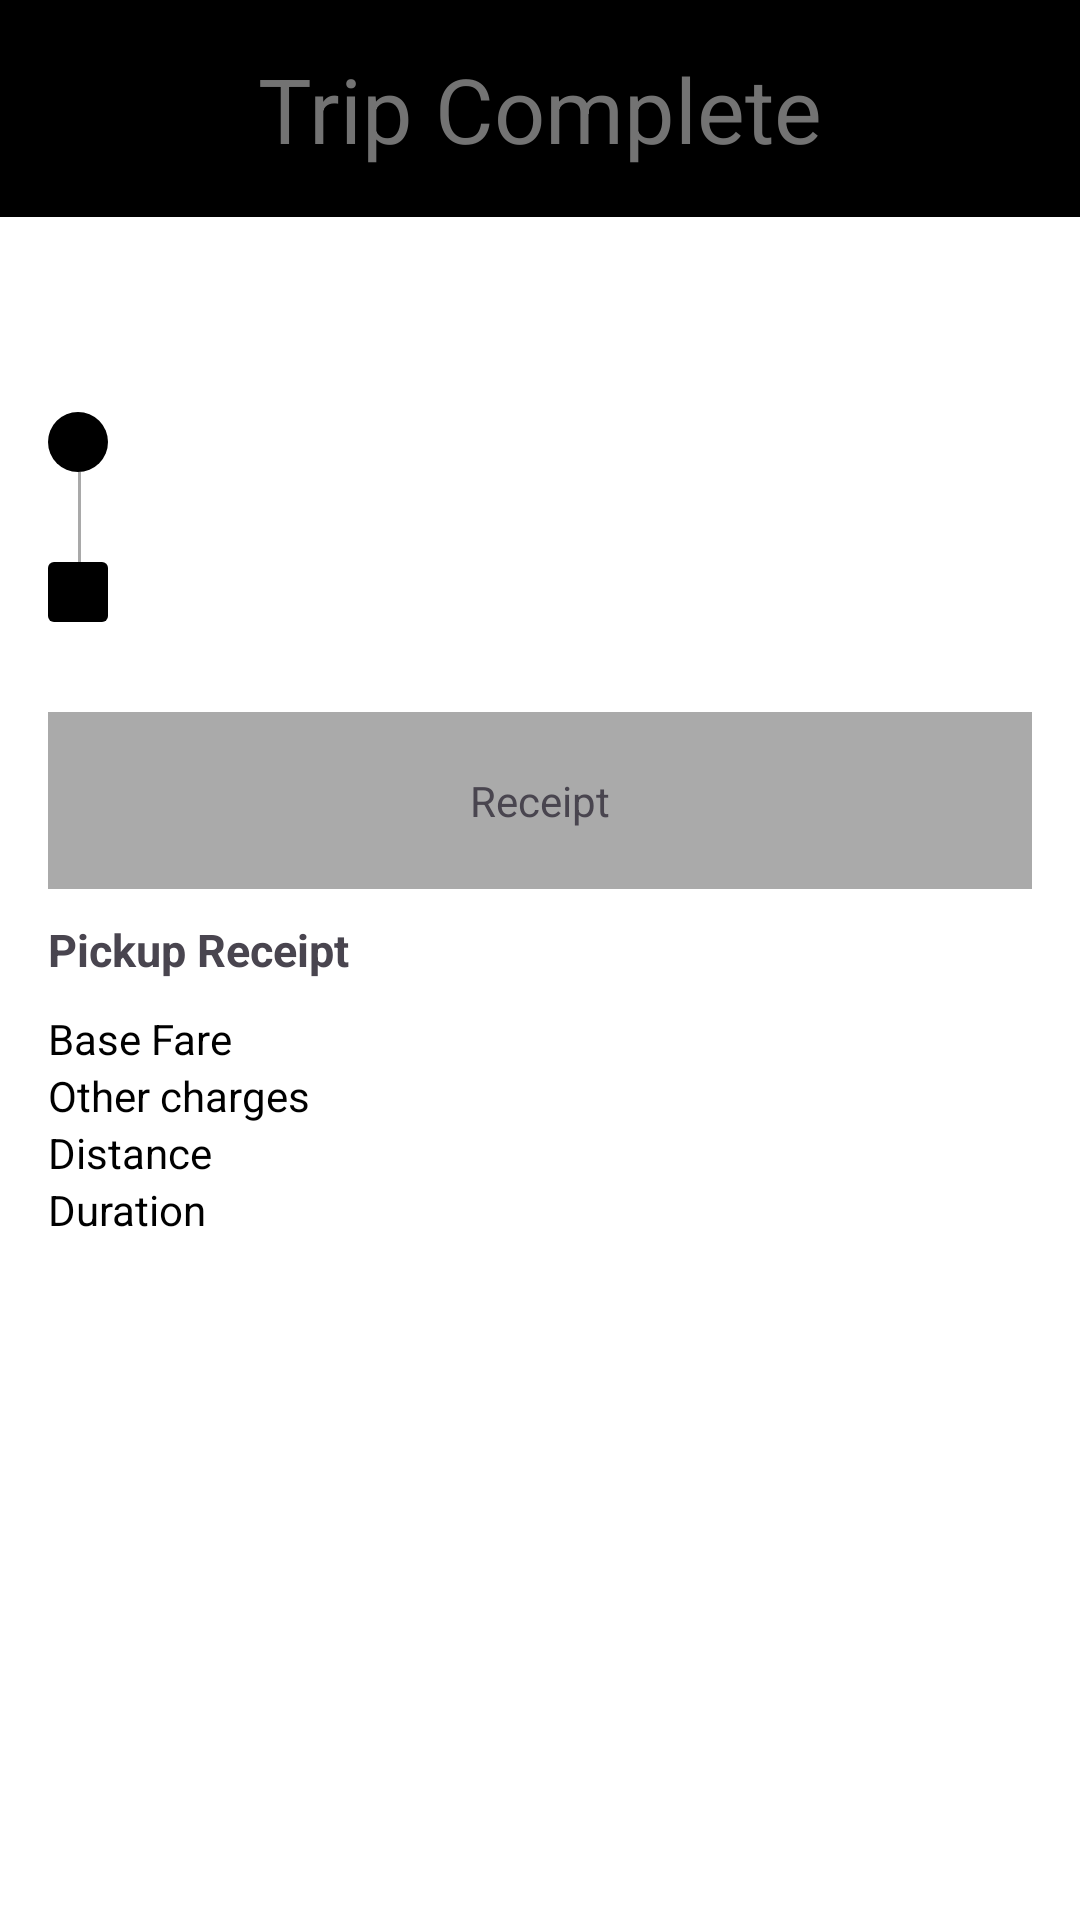

Reconstruct the res/layout file that produces this screen, plus the resources it refers to.
<!-- AndroidManifest.xml: application theme Theme.Okada -->
<!-- res/layout/fragment_job_complete.xml -->
<?xml version="1.0" encoding="utf-8"?>
<LinearLayout xmlns:android="http://schemas.android.com/apk/res/android"
    xmlns:app="http://schemas.android.com/apk/res-auto"
    xmlns:tools="http://schemas.android.com/tools"
    android:id="@+id/main"
    android:layout_width="match_parent"
    android:layout_height="match_parent"
    android:background="@color/black"
    android:orientation="vertical"
    tools:context=".ui.requestDriver.JobCompleteFragment">

    <LinearLayout
        android:layout_width="match_parent"
        android:layout_height="wrap_content"
        android:orientation="vertical"
        android:padding="16dp">


        <TextView
            android:id="@+id/trip_complete_title"
            android:layout_width="wrap_content"
            android:layout_height="wrap_content"
            android:layout_gravity="center_horizontal"
            android:text="@string/trip_complete"
            android:textColor="@color/app_grey"
            android:textSize="30sp" />
    </LinearLayout>

    <FrameLayout
        android:layout_width="match_parent"
        android:layout_height="match_parent"
        android:background="@color/white">

        <LinearLayout
            android:id="@+id/layout_detail"
            android:layout_width="match_parent"
            android:layout_height="match_parent"
            android:orientation="vertical"
            android:padding="16dp">

            <LinearLayout
                android:layout_width="match_parent"
                android:layout_height="wrap_content"
                android:orientation="horizontal"
                android:weightSum="1">

                <TextView
                    android:id="@+id/text_date"
                    android:layout_width="0dp"
                    android:layout_height="wrap_content"
                    android:layout_weight="1"
                    android:textColor="@color/black"
                    tools:text="19/4/2024 2.30pm" />

                <TextView
                    android:id="@+id/text_total"
                    android:layout_width="wrap_content"
                    android:layout_height="wrap_content"
                    android:textColor="@color/black"
                    tools:text="$ 3.50" />

            </LinearLayout>

            <View
                android:layout_width="wrap_content"
                android:layout_height="30dp">

            </View>

            <LinearLayout
                android:layout_width="match_parent"
                android:layout_height="wrap_content"
                android:orientation="vertical">

                <LinearLayout
                    android:layout_width="match_parent"
                    android:layout_height="wrap_content"
                    android:orientation="horizontal">

                    <ImageView
                        android:layout_width="wrap_content"
                        android:layout_height="wrap_content"
                        android:layout_gravity="bottom"
                        android:src="@drawable/round" />

                    <TextView
                        android:id="@+id/text_origin"
                        android:layout_width="match_parent"
                        android:layout_height="wrap_content"
                        android:layout_marginStart="10dp"
                        android:textColor="@android:color/darker_gray"
                        tools:text="12 Raven Road, Didcot" />

                </LinearLayout>

                <View
                    android:layout_width="1dp"
                    android:layout_height="30dp"
                    android:layout_marginStart="10dp"
                    android:background="@color/app_light_grey"></View>

                <LinearLayout
                    android:layout_width="match_parent"
                    android:layout_height="wrap_content"
                    android:orientation="horizontal">

                    <ImageView
                        android:layout_width="wrap_content"
                        android:layout_height="wrap_content"
                        android:src="@drawable/rectangle" />

                    <TextView
                        android:id="@+id/text_destination"
                        android:layout_width="match_parent"
                        android:layout_height="wrap_content"
                        android:layout_marginStart="10dp"
                        android:textColor="@android:color/darker_gray"
                        tools:text="12 Raven Road, Didcot" />


                </LinearLayout>

            </LinearLayout>

            <View
                android:layout_width="wrap_content"
                android:layout_height="30dp">

            </View>

            <LinearLayout
                android:layout_width="match_parent"
                android:layout_height="wrap_content"
                android:background="@android:color/darker_gray"
                android:orientation="vertical"
                android:padding="20dp">

                <TextView
                    android:layout_width="wrap_content"
                    android:layout_height="wrap_content"
                    android:layout_gravity="center"
                    android:text="@string/receipt" />

            </LinearLayout>

            <TextView
                android:layout_width="wrap_content"
                android:layout_height="wrap_content"
                android:layout_marginTop="10dp"
                android:textSize="15sp"
                android:textStyle="bold"
                android:layout_marginBottom="10dp"
                android:text="@string/pickup_receipt" />

            <LinearLayout
                android:layout_width="match_parent"
                android:layout_height="wrap_content"
                android:orientation="horizontal"
                android:weightSum="1">

                <TextView
                    android:layout_width="0dp"
                    android:layout_height="wrap_content"
                    android:layout_weight="1"
                    android:text="@string/base_fare"
                    android:textColor="@color/black" />

                <TextView
                    android:id="@+id/text_fare"
                    android:layout_width="wrap_content"
                    android:layout_height="match_parent"
                    android:textColor="@color/black"
                    tools:text="$ 3.50" />

            </LinearLayout>

            <LinearLayout
                android:layout_width="match_parent"
                android:layout_height="wrap_content"
                android:orientation="horizontal"
                android:weightSum="1">

                <TextView
                    android:layout_width="0dp"
                    android:layout_height="wrap_content"
                    android:layout_weight="1"
                    android:text="@string/other_charges"
                    android:textColor="@color/black" />

                <TextView
                    android:id="@+id/text_other_charges"
                    android:layout_width="wrap_content"
                    android:layout_height="wrap_content"
                    android:textColor="@color/black"
                    tools:text="$ 3.50" />

            </LinearLayout>

            <LinearLayout
                android:layout_width="match_parent"
                android:layout_height="wrap_content"
                android:orientation="horizontal"
                android:weightSum="1">

                <TextView
                    android:layout_width="0dp"
                    android:layout_height="wrap_content"
                    android:layout_weight="1"
                    android:text="@string/distance"
                    android:textColor="@color/black" />

                <TextView
                    android:id="@+id/text_distance"
                    android:layout_width="wrap_content"
                    android:layout_height="wrap_content"
                    android:textColor="@color/black"
                    tools:text="5Km" />

            </LinearLayout>

            <LinearLayout
                android:layout_width="match_parent"
                android:layout_height="wrap_content"
                android:orientation="horizontal"
                android:weightSum="1">

                <TextView
                    android:layout_width="0dp"
                    android:layout_height="wrap_content"
                    android:layout_weight="1"
                    android:text="@string/duration"
                    android:textColor="@color/black" />

                <TextView
                    android:id="@+id/text_duration"
                    android:layout_width="wrap_content"
                    android:layout_height="wrap_content"
                    android:textColor="@color/black"
                    tools:text="10m" />

            </LinearLayout>
        </LinearLayout>

    </FrameLayout>


</LinearLayout>
<!-- resources referenced by this layout -->
<resources>
  <color name="app_grey">#FF737373</color>
  <color name="app_light_grey">#FFA9A9A9</color>
  <color name="black">#FF000000</color>
  <color name="white">#FFFFFFFF</color>
  <!-- drawable rectangle (drawable) -->
  <?xml version="1.0" encoding="utf-8"?>
  <shape xmlns:android="http://schemas.android.com/apk/res/android"
      android:shape="rectangle">
      <solid android:color="@color/black" />
      <size android:width="20dp" android:height="20dp" />
      <corners android:radius="2dp" />
  </shape>
  <!-- drawable round (drawable) -->
  <?xml version="1.0" encoding="utf-8"?>
  <shape xmlns:android="http://schemas.android.com/apk/res/android"
      android:shape="oval">
      <solid android:color="@color/black" />
      <size android:width="20dp" android:height="20dp" />
  </shape>
  <string name="base_fare">Base Fare</string>
  <string name="distance">Distance</string>
  <string name="duration">Duration</string>
  <string name="other_charges">Other charges</string>
  <string name="pickup_receipt">Pickup Receipt</string>
  <string name="receipt">Receipt</string>
  <string name="trip_complete">Trip Complete</string>
  <color name="md_theme_light_primary">#ccbe00</color>
  <color name="md_theme_light_onPrimary">#FFFFFF</color>
  <color name="md_theme_light_primaryContainer">#F4E650</color>
  <color name="md_theme_light_onPrimaryContainer">#1F1C00</color>
  <color name="md_theme_light_secondary">#635F41</color>
  <color name="md_theme_light_onSecondary">#FFFFFF</color>
  <color name="md_theme_light_secondaryContainer">#EAE3BE</color>
  <color name="md_theme_light_onSecondaryContainer">#1E1C05</color>
  <color name="md_theme_light_tertiary">#406653</color>
  <color name="md_theme_light_onTertiary">#FFFFFF</color>
  <color name="md_theme_light_tertiaryContainer">#C1ECD4</color>
  <color name="md_theme_light_onTertiaryContainer">#002114</color>
  <color name="md_theme_light_error">#BA1A1A</color>
  <color name="md_theme_light_errorContainer">#FFDAD6</color>
  <color name="md_theme_light_onError">#FFFFFF</color>
  <color name="md_theme_light_onErrorContainer">#410002</color>
  <color name="md_theme_light_background">#FFFBFF</color>
  <color name="md_theme_light_onBackground">#1D1C16</color>
  <color name="md_theme_light_surface">#FFFBFF</color>
  <color name="md_theme_light_onSurface">#1D1C16</color>
  <color name="md_theme_light_surfaceVariant">#E7E3D0</color>
  <color name="md_theme_light_onSurfaceVariant">#49473A</color>
  <color name="md_theme_light_outline">#7A7768</color>
  <color name="md_theme_light_inverseOnSurface">#F5F0E7</color>
  <color name="md_theme_light_inverseSurface">#32302B</color>
  <color name="md_theme_light_inversePrimary">#D7CA36</color>
</resources>
